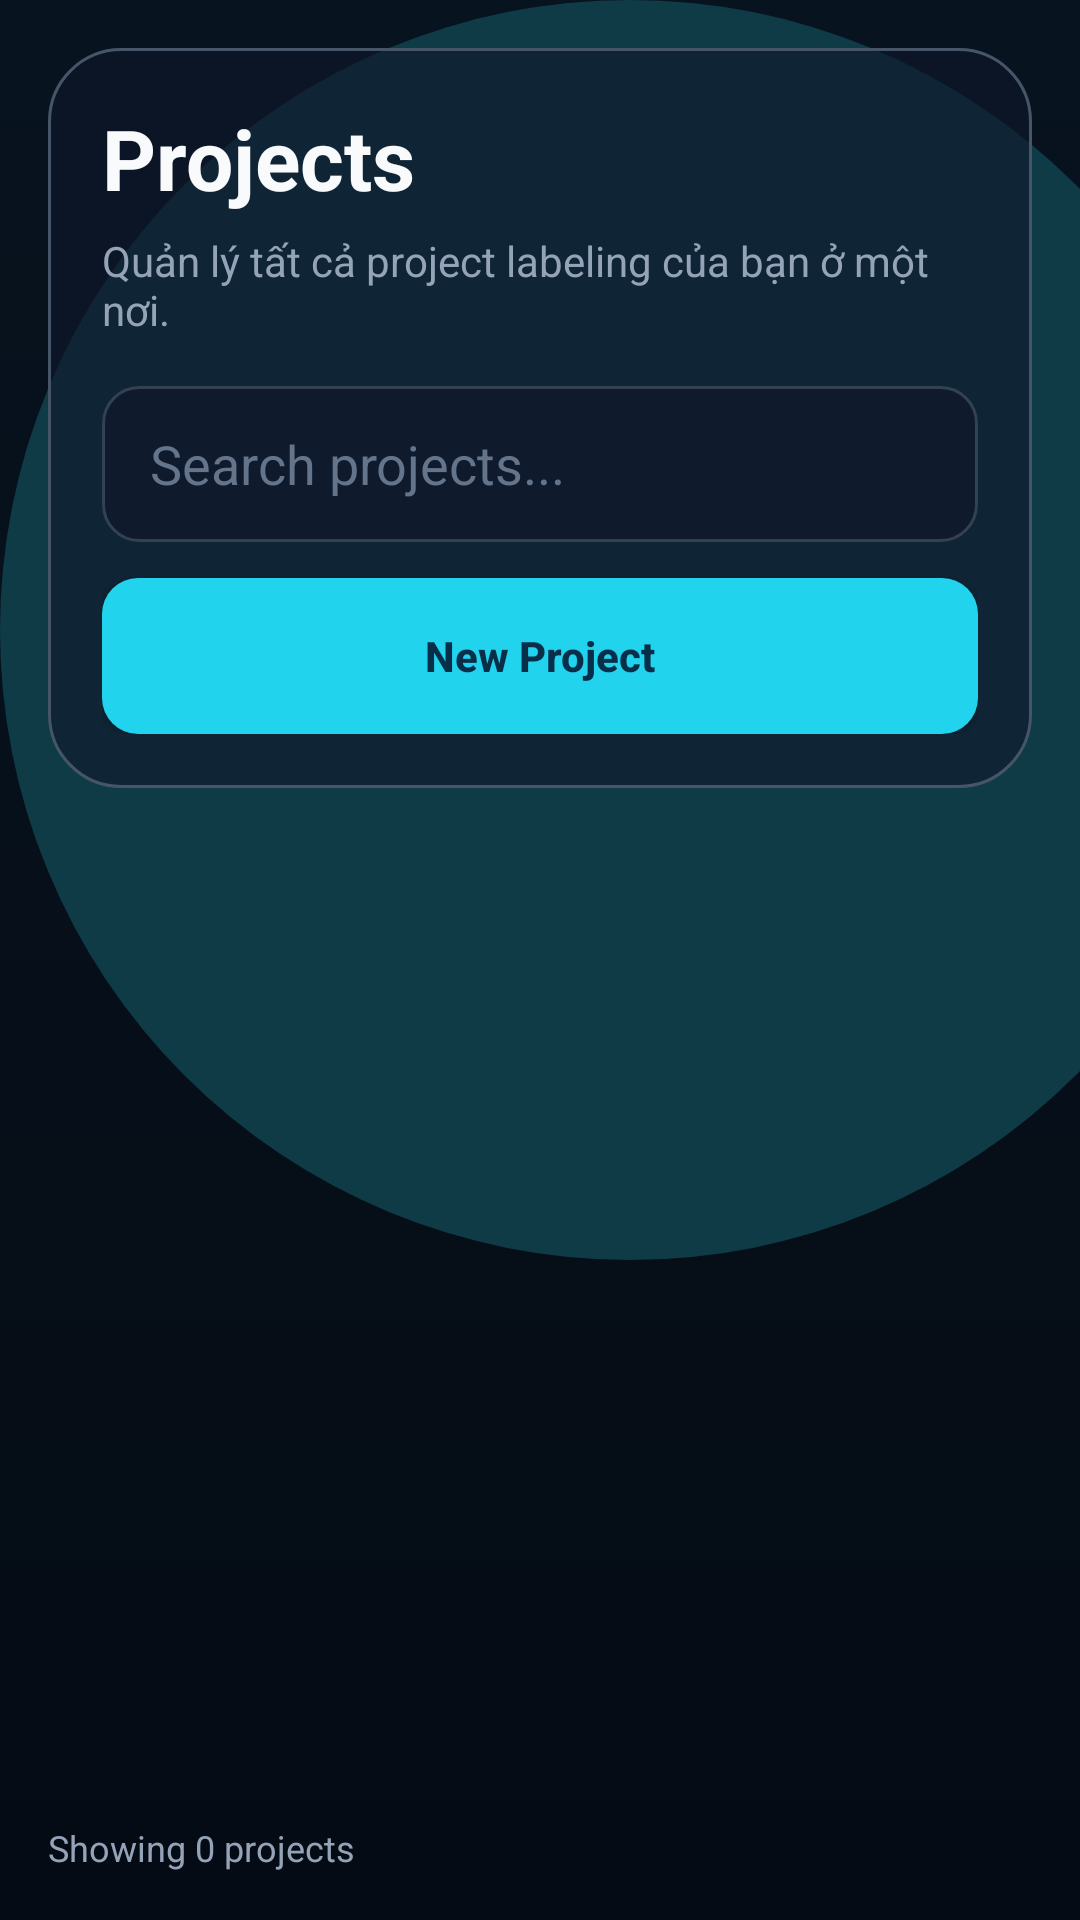

Android layout source for this screen:
<!-- AndroidManifest.xml: application theme Theme.GroupAssigment -->
<!-- res/layout/activity_projects.xml -->
<?xml version="1.0" encoding="utf-8"?>
<LinearLayout xmlns:android="http://schemas.android.com/apk/res/android"
    xmlns:tools="http://schemas.android.com/tools"
    android:layout_width="match_parent"
    android:layout_height="match_parent"
    android:orientation="vertical"
    android:background="@drawable/bg_auth_gradient"
    android:padding="16dp">

    <LinearLayout
        android:layout_width="match_parent"
        android:layout_height="wrap_content"
        android:layout_marginBottom="14dp"
        android:background="@drawable/bg_glass_card"
        android:elevation="6dp"
        android:orientation="vertical"
        android:padding="18dp">

        <TextView
            android:id="@+id/tvProjectsTitle"
            android:layout_width="wrap_content"
            android:layout_height="wrap_content"
            android:text="Projects"
            android:textColor="@color/text_primary"
            android:textSize="28sp"
            android:textStyle="bold" />

        <TextView
            android:id="@+id/tvProjectsSubtitle"
            android:layout_width="wrap_content"
            android:layout_height="wrap_content"
            android:layout_marginTop="6dp"
            android:text="Quản lý tất cả project labeling của bạn ở một nơi."
            android:textColor="@color/text_secondary"
            android:textSize="14sp" />

        <EditText
            android:id="@+id/edtSearchProjects"
            android:layout_width="match_parent"
            android:layout_height="52dp"
            android:layout_marginTop="16dp"
            android:background="@drawable/bg_input_dark"
            android:hint="Search projects..."
            android:inputType="text"
            android:paddingLeft="16dp"
            android:paddingRight="16dp"
            android:textColor="@color/text_primary"
            android:textColorHint="@color/text_muted" />

        <Button
            android:id="@+id/btnNewProject"
            android:layout_width="match_parent"
            android:layout_height="52dp"
            android:layout_marginTop="12dp"
            android:background="@drawable/bg_button_cyan"
            android:text="New Project"
            android:textAllCaps="false"
            android:textColor="@color/cyan_dark_text"
            android:textStyle="bold" />
    </LinearLayout>

    <androidx.recyclerview.widget.RecyclerView
        android:id="@+id/rvProjects"
        android:layout_width="match_parent"
        android:layout_height="0dp"
        android:layout_weight="1"
        tools:listitem="@layout/item_project" />

    <TextView
        android:id="@+id/tvProjectsFooter"
        android:layout_width="wrap_content"
        android:layout_height="wrap_content"
        android:layout_marginTop="10dp"
        android:text="Showing 0 projects"
        android:textColor="@color/text_secondary"
        android:textSize="12sp" />

</LinearLayout>
<!-- res/layout/item_project.xml (included above) -->
<?xml version="1.0" encoding="utf-8"?>
<LinearLayout xmlns:android="http://schemas.android.com/apk/res/android"
    android:layout_width="match_parent"
    android:layout_height="wrap_content"
    android:layout_marginBottom="12dp"
    android:background="@drawable/bg_glass_card"
    android:elevation="4dp"
    android:orientation="vertical"
    android:padding="16dp">

    <LinearLayout
        android:layout_width="match_parent"
        android:layout_height="wrap_content"
        android:gravity="center_vertical"
        android:orientation="horizontal">

        <LinearLayout
            android:layout_width="0dp"
            android:layout_height="wrap_content"
            android:layout_weight="1"
            android:orientation="vertical">

            <TextView
                android:id="@+id/tvProjectName"
                android:layout_width="wrap_content"
                android:layout_height="wrap_content"
                android:text="Medical Image Labeling"
                android:textColor="@color/text_primary"
                android:textSize="16sp"
                android:textStyle="bold" />

            <TextView
                android:id="@+id/tvProjectDescription"
                android:layout_width="wrap_content"
                android:layout_height="wrap_content"
                android:layout_marginTop="4dp"
                android:maxLines="1"
                android:ellipsize="end"
                android:text="Dataset for segmentation and review workflow"
                android:textColor="@color/text_secondary"
                android:textSize="13sp" />
        </LinearLayout>

        <TextView
            android:id="@+id/tvStatus"
            android:layout_width="wrap_content"
            android:layout_height="wrap_content"
            android:background="@drawable/bg_status_blue"
            android:paddingLeft="10dp"
            android:paddingTop="6dp"
            android:paddingRight="10dp"
            android:paddingBottom="6dp"
            android:text="ACTIVE"
            android:textColor="@android:color/white"
            android:textSize="12sp"
            android:textStyle="bold" />
    </LinearLayout>

    <LinearLayout
        android:layout_width="match_parent"
        android:layout_height="wrap_content"
        android:layout_marginTop="14dp"
        android:orientation="horizontal">

        <TextView
            android:id="@+id/tvReviewer"
            android:layout_width="0dp"
            android:layout_height="wrap_content"
            android:layout_weight="1"
            android:text="Reviewer: Anna"
            android:textColor="@color/text_secondary"
            android:textSize="13sp" />

        <TextView
            android:id="@+id/tvAnnotator"
            android:layout_width="0dp"
            android:layout_height="wrap_content"
            android:layout_weight="1"
            android:text="Annotator: John"
            android:textColor="@color/text_secondary"
            android:textSize="13sp" />
    </LinearLayout>

    <TextView
        android:id="@+id/tvUpdatedAt"
        android:layout_width="wrap_content"
        android:layout_height="wrap_content"
        android:layout_marginTop="10dp"
        android:text="Last Updated: 13 Mar 2026"
        android:textColor="@color/text_muted"
        android:textSize="12sp" />

    <LinearLayout
        android:layout_width="match_parent"
        android:layout_height="wrap_content"
        android:layout_marginTop="14dp"
        android:gravity="end"
        android:orientation="horizontal">

        <Button
            android:id="@+id/btnEditProject"
            android:layout_width="wrap_content"
            android:layout_height="40dp"
            android:background="@drawable/bg_input_dark"
            android:text="Edit"
            android:textAllCaps="false"
            android:textColor="@color/text_primary" />

        <Button
            android:id="@+id/btnDeleteProject"
            android:layout_width="wrap_content"
            android:layout_height="40dp"
            android:layout_marginLeft="8dp"
            android:background="@drawable/bg_button_cyan"
            android:text="Delete"
            android:textAllCaps="false"
            android:textColor="@color/cyan_dark_text" />
    </LinearLayout>

</LinearLayout>
<!-- resources referenced by this layout -->
<resources>
  <color name="cyan_dark_text">#082F49</color>
  <color name="text_muted">#64748B</color>
  <color name="text_primary">#F8FAFC</color>
  <color name="text_secondary">#94A3B8</color>
  <!-- drawable bg_auth_gradient (drawable) -->
  <?xml version="1.0" encoding="utf-8"?>
  <layer-list xmlns:android="http://schemas.android.com/apk/res/android">
  
      <item>
          <shape android:shape="rectangle">
              <gradient
                  android:angle="270"
                  android:endColor="@color/bg_dark"
                  android:startColor="@color/bg_dark_top"
                  android:type="linear" />
          </shape>
      </item>
  
      <item
          android:width="420dp"
          android:height="420dp"
          android:gravity="top|left">
          <shape android:shape="oval">
              <solid android:color="@color/bg_teal_glow" />
          </shape>
      </item>
  
  </layer-list>
  <!-- drawable bg_button_cyan (drawable) -->
  <?xml version="1.0" encoding="utf-8"?>
  <selector xmlns:android="http://schemas.android.com/apk/res/android">
      <item android:state_pressed="true">
          <shape android:shape="rectangle">
              <solid android:color="@color/cyan_light" />
              <corners android:radius="12dp" />
          </shape>
      </item>
  
      <item>
          <shape android:shape="rectangle">
              <solid android:color="@color/cyan_primary" />
              <corners android:radius="12dp" />
          </shape>
      </item>
  </selector>
  <!-- drawable bg_glass_card (drawable) -->
  <?xml version="1.0" encoding="utf-8"?>
  <shape xmlns:android="http://schemas.android.com/apk/res/android">
      <solid android:color="@color/bg_card_glass" />
      <corners android:radius="24dp" />
      <stroke
          android:width="1dp"
          android:color="@color/border_dark_light" />
  </shape>
  <!-- drawable bg_input_dark (drawable) -->
  <?xml version="1.0" encoding="utf-8"?>
  <selector xmlns:android="http://schemas.android.com/apk/res/android">
      <item android:state_focused="true">
          <shape android:shape="rectangle">
              <solid android:color="@color/bg_input" />
              <corners android:radius="12dp" />
              <stroke
                  android:width="1.5dp"
                  android:color="@color/cyan_primary" />
          </shape>
      </item>
  
      <item>
          <shape android:shape="rectangle">
              <solid android:color="@color/bg_input" />
              <corners android:radius="12dp" />
              <stroke
                  android:width="1dp"
                  android:color="@color/border_dark" />
          </shape>
      </item>
  </selector>
  <!-- drawable bg_status_blue (drawable) -->
  <?xml version="1.0" encoding="utf-8"?>
  <shape xmlns:android="http://schemas.android.com/apk/res/android">
      <solid android:color="@color/status_blue_bg" />
      <corners android:radius="8dp" />
  </shape>
  <style name="Theme.GroupAssigment" parent="Base.Theme.GroupAssigment" />
  <color name="bg_dark">#050B14</color>
  <color name="bg_dark_top">#07131F</color>
  <color name="bg_teal_glow">#0F3B46</color>
  <color name="cyan_light">#67E8F9</color>
  <color name="cyan_primary">#22D3EE</color>
  <color name="bg_card_glass">#9E0F172A</color>
  <color name="border_dark_light">#475569</color>
  <color name="bg_input">#BF0F172A</color>
  <color name="border_dark">#334155</color>
  <color name="status_blue_bg">#10243F</color>
  <style name="Base.Theme.GroupAssigment" parent="Theme.Material3.DayNight.NoActionBar">
          
          
      </style>
</resources>
